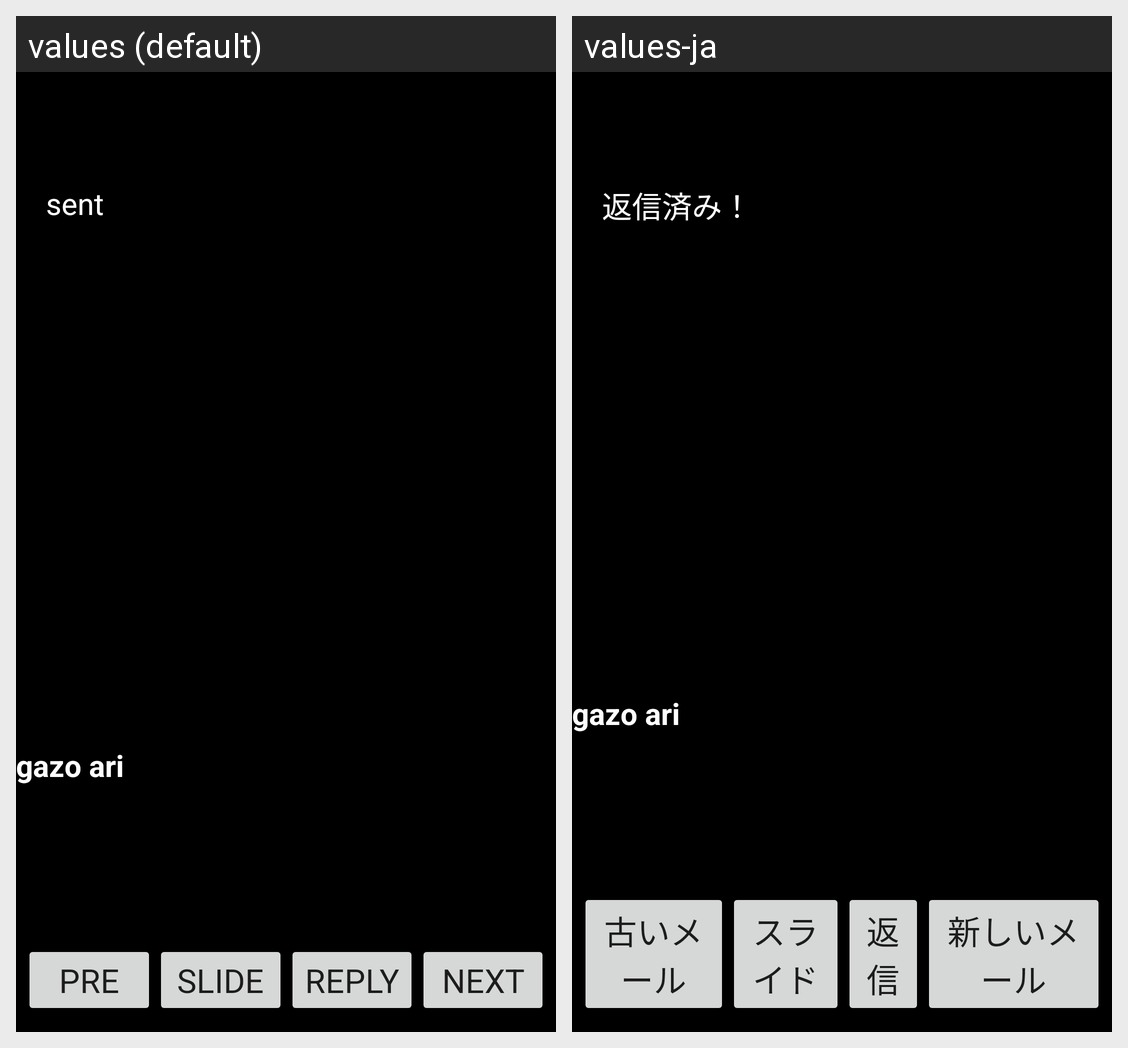

Here is an Android app screen in its default locale and in the app's own translations. Write out the translated-string differences for the strings that appear on this screen.
Android screen res/layout/gallery_new_mail.xml rendered under 2 locales, left to right: values (default), values-ja. Device: Nexus 5 (rendered at 1080×1920; each locale shown at half size, 540×960, under a caption strip naming it); theme Theme.MaterialComponents.DayNight.NoActionBar.
Strings drawn on this screen, with the default value and each locale's value (text and hints the layout hard-codes, and strings that could not be matched under every locale, appear in the picture but are not listed):

gallery_pre
  values: pre
  values-ja: 古いメール

gallery_slide
  values: slide
  values-ja: スライド

gallery_reply
  values: reply
  values-ja: 返信

gallery_next
  values: next
  values-ja: 新しいメール

gallery_sent_flg
  values: sent
  values-ja: 返信済み！
